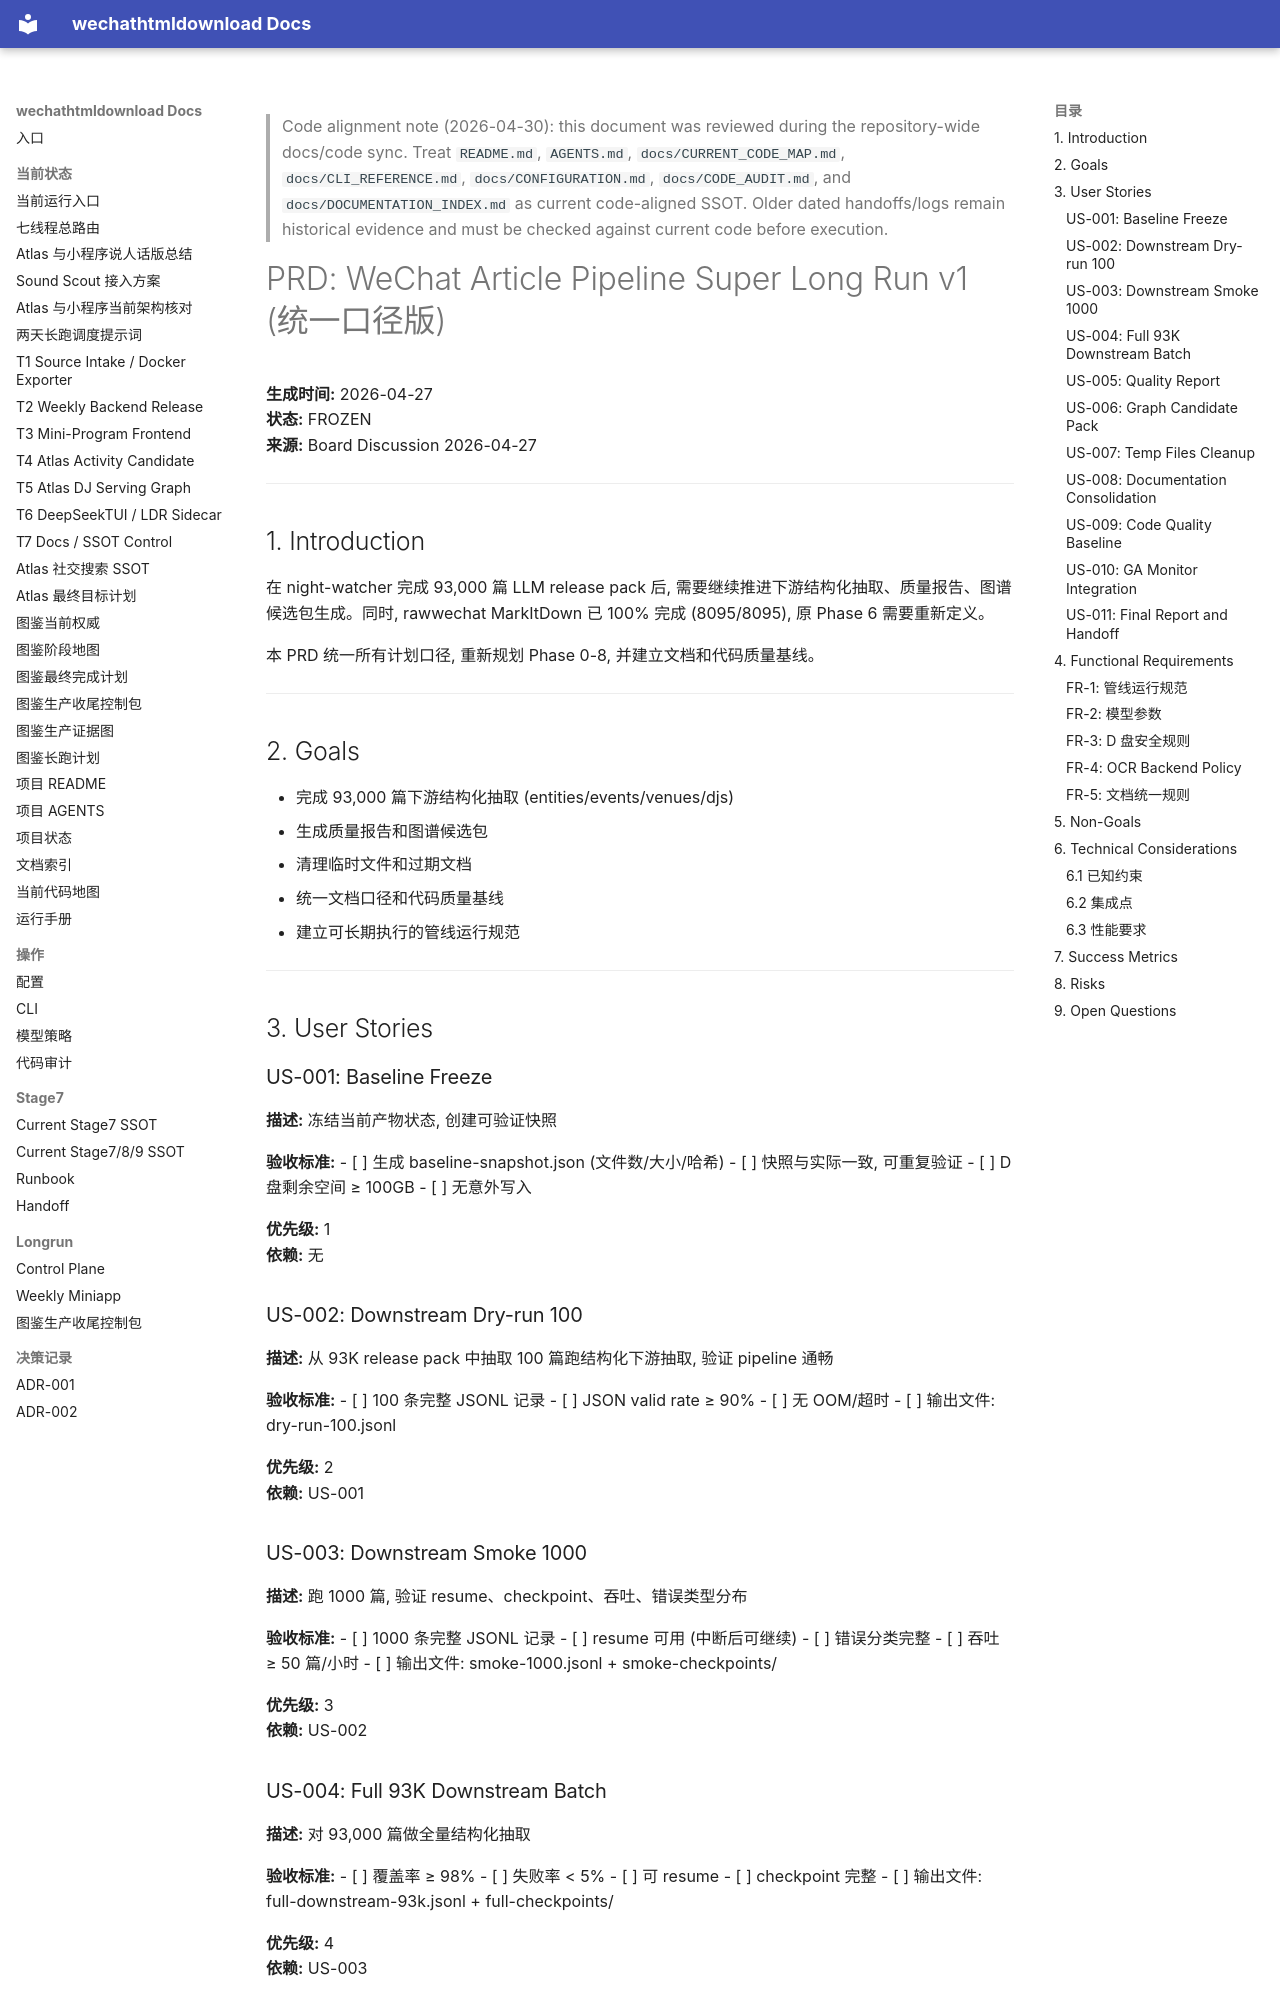

repository: yutianyu111602-glitch/wechathtmldownload · page: longrun/super-longrun-v1/03-prd.html · generator: mkdocs

<!-- CODE_ALIGNMENT_2026_04_30_START -->
> Code alignment note (2026-04-30): this document was reviewed during the repository-wide docs/code sync. Treat `README.md`, `AGENTS.md`, `docs/CURRENT_CODE_MAP.md`, `docs/CLI_REFERENCE.md`, `docs/CONFIGURATION.md`, `docs/CODE_AUDIT.md`, and `docs/DOCUMENTATION_INDEX.md` as current code-aligned SSOT. Older dated handoffs/logs remain historical evidence and must be checked against current code before execution.
<!-- CODE_ALIGNMENT_2026_04_30_END -->

# PRD: WeChat Article Pipeline Super Long Run v1 (统一口径版)

**生成时间:** 2026-04-27  
**状态:** FROZEN  
**来源:** Board Discussion 2026-04-27

---

## 1. Introduction

在 night-watcher 完成 93,000 篇 LLM release pack 后, 需要继续推进下游结构化抽取、质量报告、图谱候选包生成。同时, rawwechat MarkItDown 已 100% 完成 (8095/8095), 原 Phase 6 需要重新定义。

本 PRD 统一所有计划口径, 重新规划 Phase 0-8, 并建立文档和代码质量基线。

---

## 2. Goals

- 完成 93,000 篇下游结构化抽取 (entities/events/venues/djs)
- 生成质量报告和图谱候选包
- 清理临时文件和过期文档
- 统一文档口径和代码质量基线
- 建立可长期执行的管线运行规范

---

## 3. User Stories

### US-001: Baseline Freeze
**描述:** 冻结当前产物状态, 创建可验证快照

**验收标准:**
- [ ] 生成 baseline-snapshot.json (文件数/大小/哈希)
- [ ] 快照与实际一致, 可重复验证
- [ ] D 盘剩余空间 ≥ 100GB
- [ ] 无意外写入

**优先级:** 1  
**依赖:** 无

### US-002: Downstream Dry-run 100
**描述:** 从 93K release pack 中抽取 100 篇跑结构化下游抽取, 验证 pipeline 通畅

**验收标准:**
- [ ] 100 条完整 JSONL 记录
- [ ] JSON valid rate ≥ 90%
- [ ] 无 OOM/超时
- [ ] 输出文件: dry-run-100.jsonl

**优先级:** 2  
**依赖:** US-001
